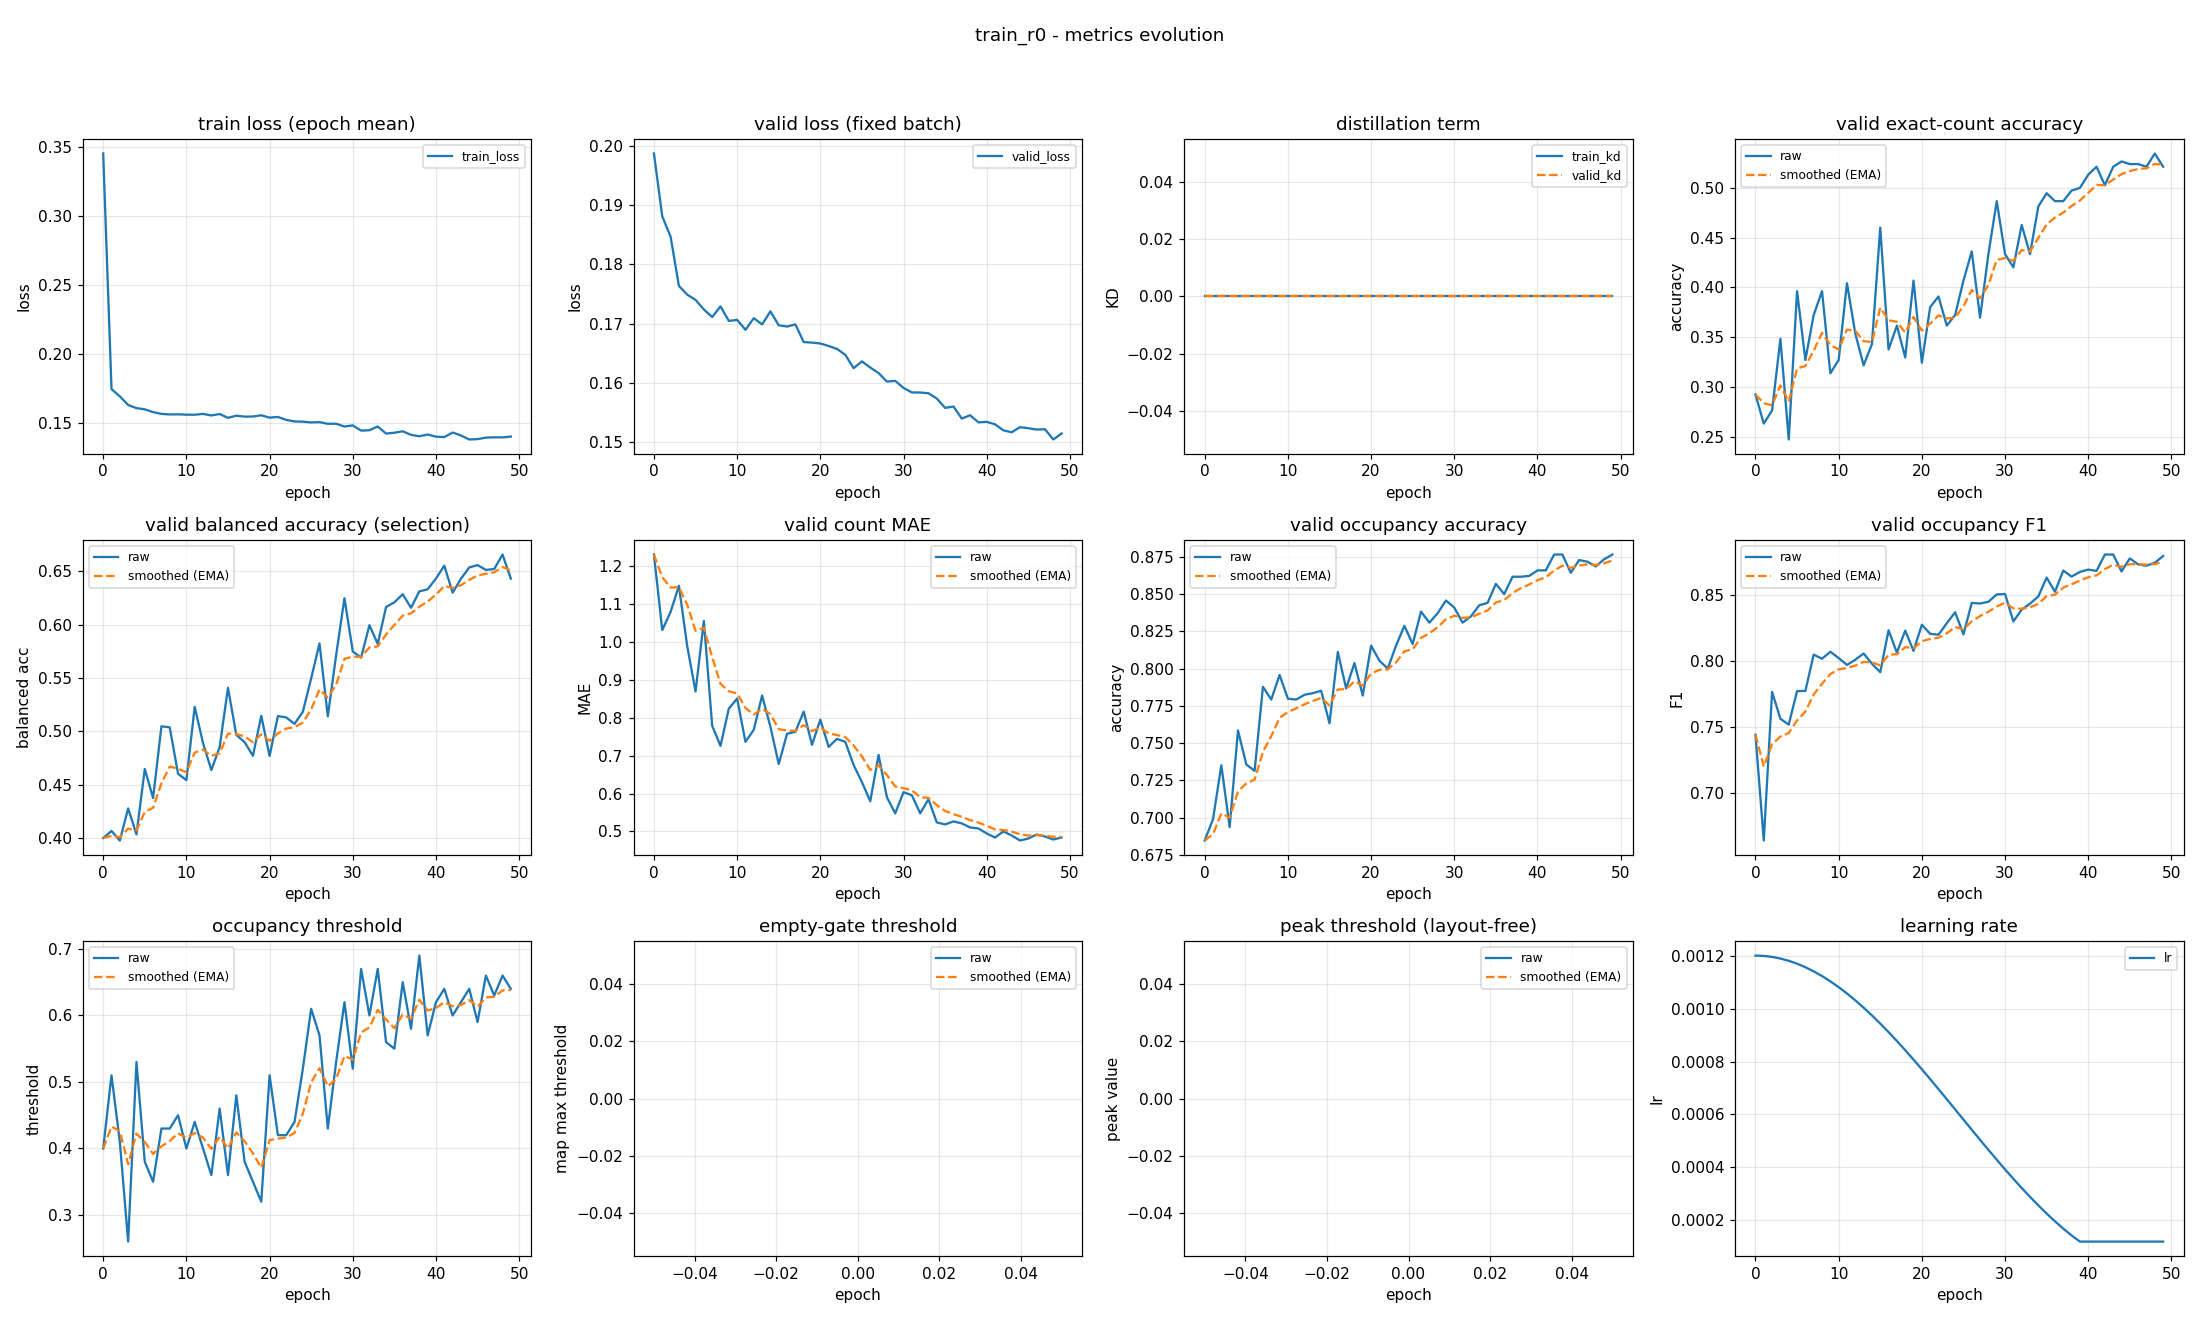

Data behind this chart, as committed beside it:
epoch, train_loss, valid_loss, train_kd, valid_kd, valid_accuracy, valid_accuracy_smoothed, valid_balanced_accuracy, valid_balanced_accuracy_smoothed, valid_mae, valid_mae_smoothed, valid_occupancy_accuracy, valid_occupancy_accuracy_smoothed, valid_occupancy_f1, valid_occupancy_f1_smoothed, valid_occupancy_threshold, valid_occupancy_threshold_smoothed, valid_empty_threshold, valid_empty_threshold_smoothed, valid_peak_threshold, valid_peak_threshold_smoothed, learning_rate
0, 0.3452, 0.1987, 0.0, 0.0, 0.2926, 0.2926, 0.4002, 0.4002, 1.231, 1.231, 0.6846, 0.6846, 0.7443, 0.7443, 0.4, 0.4, nan, nan, nan, nan, 0.0012
1, 0.1748, 0.1881, 0.0, 0.0, 0.2633, 0.2838, 0.4068, 0.4022, 1.032, 1.172, 0.6989, 0.6889, 0.6643, 0.7203, 0.51, 0.433, nan, nan, nan, nan, 0.001199
2, 0.1696, 0.1847, 0.0, 0.0, 0.2766, 0.2816, 0.3978, 0.4009, 1.08, 1.144, 0.7351, 0.7027, 0.7767, 0.7372, 0.41, 0.4261, nan, nan, nan, nan, 0.001195
3, 0.1633, 0.1764, 0.0, 0.0, 0.3484, 0.3017, 0.4279, 0.409, 1.149, 1.145, 0.6936, 0.7, 0.7563, 0.7429, 0.26, 0.3763, nan, nan, nan, nan, 0.001189
4, 0.1611, 0.1749, 0.0, 0.0, 0.2473, 0.2854, 0.4035, 0.4073, 0.9894, 1.099, 0.7585, 0.7176, 0.7519, 0.7456, 0.53, 0.4224, nan, nan, nan, nan, 0.00118
5, 0.1602, 0.174, 0.0, 0.0, 0.3963, 0.3186, 0.4648, 0.4246, 0.8697, 1.03, 0.7356, 0.723, 0.7772, 0.7551, 0.38, 0.4097, nan, nan, nan, nan, 0.001169
6, 0.1582, 0.1724, 0.0, 0.0, 0.3271, 0.3212, 0.4375, 0.4285, 1.056, 1.038, 0.7314, 0.7255, 0.7774, 0.7618, 0.35, 0.3918, nan, nan, nan, nan, 0.001156
7, 0.1569, 0.1711, 0.0, 0.0, 0.3723, 0.3365, 0.5047, 0.4513, 0.7793, 0.9602, 0.7878, 0.7442, 0.8049, 0.7747, 0.43, 0.4032, nan, nan, nan, nan, 0.001141
8, 0.1565, 0.1729, 0.0, 0.0, 0.3963, 0.3545, 0.5037, 0.4671, 0.7261, 0.8899, 0.7793, 0.7547, 0.8017, 0.7828, 0.43, 0.4113, nan, nan, nan, nan, 0.001123
9, 0.1566, 0.1705, 0.0, 0.0, 0.3138, 0.3423, 0.4603, 0.465, 0.8245, 0.8703, 0.7957, 0.767, 0.807, 0.7901, 0.45, 0.4229, nan, nan, nan, nan, 0.001103
10, 0.1563, 0.1706, 0.0, 0.0, 0.3271, 0.3377, 0.4543, 0.4618, 0.8511, 0.8645, 0.7798, 0.7708, 0.8023, 0.7938, 0.4, 0.416, nan, nan, nan, nan, 0.001081
11, 0.1563, 0.169, 0.0, 0.0, 0.4043, 0.3577, 0.5229, 0.4801, 0.7367, 0.8262, 0.7793, 0.7734, 0.7971, 0.7947, 0.44, 0.4232, nan, nan, nan, nan, 0.001057
12, 0.1569, 0.1709, 0.0, 0.0, 0.3537, 0.3565, 0.489, 0.4828, 0.7686, 0.8089, 0.7824, 0.7761, 0.801, 0.7966, 0.4, 0.4163, nan, nan, nan, nan, 0.001031
13, 0.1558, 0.1699, 0.0, 0.0, 0.3218, 0.3461, 0.4638, 0.4771, 0.859, 0.824, 0.7835, 0.7783, 0.8057, 0.7993, 0.36, 0.3994, nan, nan, nan, nan, 0.001003
14, 0.1568, 0.1721, 0.0, 0.0, 0.3431, 0.3452, 0.4852, 0.4795, 0.7766, 0.8097, 0.7851, 0.7804, 0.798, 0.7989, 0.46, 0.4176, nan, nan, nan, nan, 0.0009741
15, 0.1541, 0.1697, 0.0, 0.0, 0.4601, 0.3797, 0.5408, 0.4979, 0.6782, 0.7703, 0.7633, 0.7752, 0.7916, 0.7967, 0.36, 0.4003, nan, nan, nan, nan, 0.0009433
16, 0.1556, 0.1695, 0.0, 0.0, 0.3378, 0.3671, 0.4967, 0.4975, 0.758, 0.7666, 0.8112, 0.786, 0.8233, 0.8047, 0.48, 0.4242, nan, nan, nan, nan, 0.000911
17, 0.1549, 0.1699, 0.0, 0.0, 0.3617, 0.3655, 0.4899, 0.4952, 0.7633, 0.7656, 0.7867, 0.7862, 0.8064, 0.8052, 0.38, 0.4109, nan, nan, nan, nan, 0.0008775
18, 0.155, 0.1669, 0.0, 0.0, 0.3298, 0.3548, 0.4771, 0.4898, 0.8165, 0.7809, 0.8037, 0.7915, 0.823, 0.8105, 0.35, 0.3927, nan, nan, nan, nan, 0.0008429
19, 0.1559, 0.1668, 0.0, 0.0, 0.4069, 0.3704, 0.5145, 0.4972, 0.7287, 0.7652, 0.7819, 0.7886, 0.8077, 0.8097, 0.32, 0.3709, nan, nan, nan, nan, 0.0008072
20, 0.1542, 0.1666, 0.0, 0.0, 0.3245, 0.3566, 0.477, 0.4911, 0.7952, 0.7742, 0.8154, 0.7967, 0.8274, 0.815, 0.51, 0.4126, nan, nan, nan, nan, 0.0007707
21, 0.1547, 0.1662, 0.0, 0.0, 0.3803, 0.3637, 0.5143, 0.4981, 0.7234, 0.759, 0.8053, 0.7993, 0.8206, 0.8167, 0.42, 0.4148, nan, nan, nan, nan, 0.0007335
22, 0.1525, 0.1657, 0.0, 0.0, 0.391, 0.3719, 0.513, 0.5026, 0.7447, 0.7547, 0.8, 0.7995, 0.8199, 0.8177, 0.42, 0.4164, nan, nan, nan, nan, 0.0006958
23, 0.1514, 0.1647, 0.0, 0.0, 0.3617, 0.3688, 0.507, 0.5039, 0.7367, 0.7493, 0.8154, 0.8043, 0.8286, 0.821, 0.44, 0.4235, nan, nan, nan, nan, 0.0006576
24, 0.1513, 0.1625, 0.0, 0.0, 0.3723, 0.3699, 0.5183, 0.5082, 0.6755, 0.7272, 0.8287, 0.8116, 0.8369, 0.8257, 0.52, 0.4524, nan, nan, nan, nan, 0.0006192
25, 0.1507, 0.1636, 0.0, 0.0, 0.4069, 0.381, 0.5496, 0.5207, 0.6303, 0.6981, 0.8165, 0.8131, 0.8202, 0.8241, 0.61, 0.4997, nan, nan, nan, nan, 0.0005808
26, 0.1509, 0.1626, 0.0, 0.0, 0.4362, 0.3976, 0.5823, 0.5391, 0.5798, 0.6626, 0.8383, 0.8206, 0.8439, 0.83, 0.57, 0.5208, nan, nan, nan, nan, 0.0005424
27, 0.1498, 0.1617, 0.0, 0.0, 0.3697, 0.3892, 0.5141, 0.5316, 0.7021, 0.6745, 0.8309, 0.8237, 0.8435, 0.8341, 0.43, 0.4936, nan, nan, nan, nan, 0.0005042
28, 0.1498, 0.1602, 0.0, 0.0, 0.4335, 0.4025, 0.5713, 0.5435, 0.5904, 0.6493, 0.8372, 0.8278, 0.8448, 0.8373, 0.53, 0.5045, nan, nan, nan, nan, 0.0004665
29, 0.1478, 0.1603, 0.0, 0.0, 0.4867, 0.4278, 0.6246, 0.5679, 0.5479, 0.6188, 0.8457, 0.8332, 0.8504, 0.8412, 0.62, 0.5391, nan, nan, nan, nan, 0.0004293
30, 0.1486, 0.1591, 0.0, 0.0, 0.4335, 0.4295, 0.5748, 0.5699, 0.6037, 0.6143, 0.841, 0.8355, 0.8507, 0.8441, 0.52, 0.5334, nan, nan, nan, nan, 0.0003928
31, 0.1448, 0.1584, 0.0, 0.0, 0.4202, 0.4267, 0.569, 0.5697, 0.5957, 0.6087, 0.8309, 0.8341, 0.8299, 0.8398, 0.67, 0.5744, nan, nan, nan, nan, 0.0003571
32, 0.1451, 0.1584, 0.0, 0.0, 0.4628, 0.4375, 0.5994, 0.5786, 0.5479, 0.5905, 0.8351, 0.8344, 0.8389, 0.8395, 0.6, 0.5821, nan, nan, nan, nan, 0.0003225
33, 0.1478, 0.1583, 0.0, 0.0, 0.4335, 0.4363, 0.5818, 0.5795, 0.5851, 0.5889, 0.8426, 0.8368, 0.8434, 0.8407, 0.67, 0.6084, nan, nan, nan, nan, 0.000289
34, 0.1427, 0.1573, 0.0, 0.0, 0.4814, 0.4498, 0.6164, 0.5906, 0.5239, 0.5694, 0.8441, 0.839, 0.8489, 0.8432, 0.56, 0.5939, nan, nan, nan, nan, 0.0002567
35, 0.1433, 0.1558, 0.0, 0.0, 0.4947, 0.4633, 0.6208, 0.5997, 0.5186, 0.5542, 0.8569, 0.8444, 0.8631, 0.8491, 0.55, 0.5807, nan, nan, nan, nan, 0.0002259
36, 0.1443, 0.156, 0.0, 0.0, 0.4867, 0.4703, 0.6284, 0.6083, 0.5266, 0.5459, 0.85, 0.8461, 0.8524, 0.8501, 0.65, 0.6015, nan, nan, nan, nan, 0.0001966
37, 0.1417, 0.154, 0.0, 0.0, 0.4867, 0.4752, 0.6157, 0.6105, 0.5213, 0.5385, 0.8617, 0.8508, 0.8684, 0.8556, 0.58, 0.5951, nan, nan, nan, nan, 0.000169
38, 0.1407, 0.1545, 0.0, 0.0, 0.4973, 0.4819, 0.631, 0.6167, 0.5106, 0.5301, 0.8617, 0.854, 0.8639, 0.8581, 0.69, 0.6235, nan, nan, nan, nan, 0.0001431
39, 0.142, 0.1533, 0.0, 0.0, 0.5, 0.4873, 0.633, 0.6215, 0.508, 0.5235, 0.8622, 0.8565, 0.8674, 0.8609, 0.57, 0.6075, nan, nan, nan, nan, 0.00012
40, 0.1404, 0.1534, 0.0, 0.0, 0.5133, 0.4951, 0.643, 0.628, 0.4947, 0.5149, 0.866, 0.8593, 0.8692, 0.8634, 0.62, 0.6112, nan, nan, nan, nan, 0.00012
41, 0.1401, 0.153, 0.0, 0.0, 0.5213, 0.503, 0.6551, 0.6361, 0.484, 0.5056, 0.866, 0.8613, 0.8682, 0.8648, 0.64, 0.6199, nan, nan, nan, nan, 0.00012
42, 0.1434, 0.152, 0.0, 0.0, 0.5027, 0.5029, 0.6298, 0.6342, 0.5, 0.5039, 0.8766, 0.8659, 0.8805, 0.8695, 0.6, 0.6139, nan, nan, nan, nan, 0.00012
43, 0.1413, 0.1517, 0.0, 0.0, 0.5213, 0.5084, 0.6428, 0.6368, 0.4894, 0.4996, 0.8766, 0.8691, 0.8805, 0.8728, 0.62, 0.6157, nan, nan, nan, nan, 0.00012
44, 0.1384, 0.1525, 0.0, 0.0, 0.5266, 0.5139, 0.6535, 0.6418, 0.4761, 0.4925, 0.8644, 0.8677, 0.8678, 0.8713, 0.64, 0.623, nan, nan, nan, nan, 0.00012
45, 0.1387, 0.1524, 0.0, 0.0, 0.5239, 0.5169, 0.6556, 0.646, 0.4814, 0.4892, 0.8729, 0.8692, 0.8776, 0.8732, 0.59, 0.6131, nan, nan, nan, nan, 0.00012
46, 0.1397, 0.1521, 0.0, 0.0, 0.5239, 0.519, 0.6511, 0.6475, 0.492, 0.49, 0.8718, 0.87, 0.8731, 0.8732, 0.66, 0.6272, nan, nan, nan, nan, 0.00012
47, 0.14, 0.1522, 0.0, 0.0, 0.5213, 0.5197, 0.6519, 0.6488, 0.4867, 0.489, 0.8686, 0.8696, 0.8721, 0.8728, 0.63, 0.628, nan, nan, nan, nan, 0.00012
48, 0.1399, 0.1504, 0.0, 0.0, 0.5346, 0.5241, 0.6655, 0.6538, 0.4787, 0.4859, 0.8734, 0.8707, 0.8743, 0.8733, 0.66, 0.6376, nan, nan, nan, nan, 0.00012
49, 0.1405, 0.1515, 0.0, 0.0, 0.5213, 0.5233, 0.643, 0.6506, 0.484, 0.4854, 0.8766, 0.8725, 0.8794, 0.8751, 0.64, 0.6383, nan, nan, nan, nan, 0.00012
